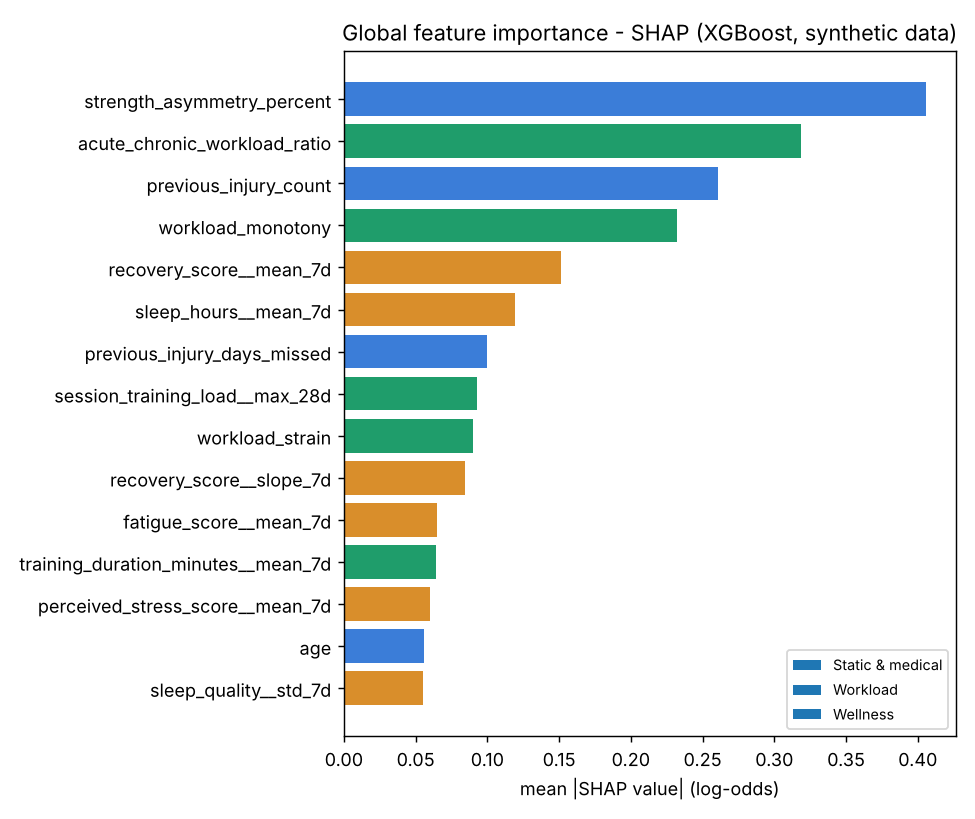

Data behind this chart, as committed beside it:
feature, modality, mean_abs_attribution, mean_signed_attribution
strength_asymmetry_percent, Static & medical, 0.406, 0.0004424
acute_chronic_workload_ratio, Workload, 0.3183, -0.1339
previous_injury_count, Static & medical, 0.261, 0.02973
workload_monotony, Workload, 0.2321, -0.0583
recovery_score__mean_7d, Wellness, 0.1515, -0.05823
sleep_hours__mean_7d, Wellness, 0.1189, -0.052
previous_injury_days_missed, Static & medical, 0.09948, 0.001358
session_training_load__max_28d, Workload, 0.09286, -0.0008947
workload_strain, Workload, 0.09012, -0.02632
recovery_score__slope_7d, Wellness, 0.08416, -0.01329
fatigue_score__mean_7d, Wellness, 0.0646, -0.0312
training_duration_minutes__mean_7d, Workload, 0.06418, -0.02058
perceived_stress_score__mean_7d, Wellness, 0.05983, -0.01445
age, Static & medical, 0.0561, -0.008884
sleep_quality__std_7d, Wellness, 0.05499, -0.008259
total_distance_km__mean_28d, Workload, 0.05338, -0.01485
season_minutes_played, Static & medical, 0.05185, -0.01466
sleep_hours__slope_7d, Wellness, 0.05144, -0.008476
bmi, Static & medical, 0.04689, -0.005346
mood_score__slope_7d, Wellness, 0.04533, -0.008541
days_since_last_injury, Static & medical, 0.0442, -0.005099
recovery_score__last_day, Wellness, 0.04374, -0.001417
sleep_hours__std_7d, Wellness, 0.04316, -0.007093
muscle_soreness_score__slope_7d, Wellness, 0.043, -0.01187
high_speed_running_distance_km__mean_28d, Workload, 0.04192, -0.01885
fatigue_score__std_7d, Wellness, 0.04145, -0.000563
sprint_distance_km__mean_7d, Workload, 0.03963, 0.009758
acute_workload, Workload, 0.03799, -0.005319
height_cm, Static & medical, 0.035, -0.00826
mood_score__mean_7d, Wellness, 0.03487, -0.001022
recovery_score__std_7d, Wellness, 0.03379, -0.004355
weight_kg, Static & medical, 0.03179, -0.02132
sprint_distance_km__max_28d, Workload, 0.03035, -0.01161
recent_workload_change, Workload, 0.03, -0.01118
sprint_distance_km__std_28d, Workload, 0.02975, -0.01575
session_rating_of_perceived_exertion__st…, Workload, 0.027, -0.001757
mood_score__std_7d, Wellness, 0.02614, -0.00454
sleep_hours__last_day, Wellness, 0.02604, -0.0002403
total_distance_km__max_28d, Workload, 0.02487, -0.006169
training_duration_minutes__std_28d, Workload, 0.02356, -0.008179
workload_variability, Workload, 0.02347, -0.008426
muscle_soreness_score__std_7d, Wellness, 0.02114, -0.007786
deceleration_count__mean_28d, Workload, 0.02077, 0.0019
total_distance_km__std_28d, Workload, 0.02034, -0.007842
sprint_distance_km__mean_28d, Workload, 0.02011, -0.01146
training_duration_minutes__mean_28d, Workload, 0.02003, -0.007371
perceived_stress_score__slope_7d, Wellness, 0.01958, -0.002276
session_rating_of_perceived_exertion__me…, Workload, 0.0194, -0.009219
high_speed_running_distance_km__std_28d, Workload, 0.01844, -0.002793
sleep_quality__slope_7d, Wellness, 0.01831, -0.001642
acceleration_count__std_28d, Workload, 0.01731, -0.006197
sleep_quality__mean_7d, Wellness, 0.01667, -0.008125
high_speed_running_distance_km__mean_7d, Workload, 0.01667, -0.008421
acceleration_count__mean_7d, Workload, 0.01619, -0.00558
deceleration_count__std_28d, Workload, 0.01514, 0.004688
fatigue_score__slope_7d, Wellness, 0.01508, -0.003044
perceived_stress_score__std_7d, Wellness, 0.01466, -0.00169
chronic_workload, Workload, 0.01357, -0.003146
acceleration_count__mean_28d, Workload, 0.01346, -0.004675
total_distance_km__mean_7d, Workload, 0.01222, 0.006639
... 23 more rows
